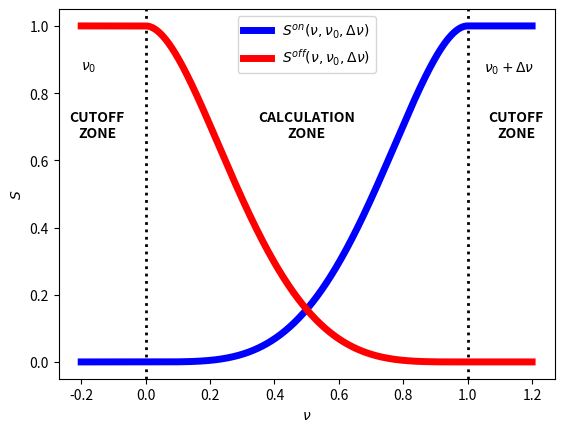

This figure's Python source:
import matplotlib.pyplot as plt
import numpy as np

def S_on(m):
    if m < 0:
        return 0
    elif 0 <= m <= 1:
        return 3*m**4 - 2*m**6
    else:
        return 1
   
def S_off(m):
    if m < 0:
        return 1
    elif 0 <= m <= 1:
        return 3*(m-1)**4 - 2*(m-1)**6
    else:
        return 0
    

if __name__=="__main__":

    m = np.linspace(-0.2, 1.2, 1000)

    S_on_values = [S_on(m_) for m_ in m]
    S_off_values = [S_off(m_) for m_ in m]

    fig, ax1 = plt.subplots(figsize=(6.4, 4.8))

    ax1.set_xlabel(r"$\nu$", fontweight='bold')
    ax1.set_ylabel(r"$S$", fontweight='bold')

    ax1.axvline(x=0, color="black", linestyle="dotted", linewidth=2)
    ax1.text(-0.2, 0.9, r"$\nu_{0}$", verticalalignment='top', horizontalalignment='left', color='black',fontweight="bold")

    ax1.axvline(x=1, color="black", linestyle="dotted", linewidth=2)
    ax1.text(1.05, 0.9, r"$\nu_{0}+\Delta\nu$", verticalalignment='top', horizontalalignment='left', color='black',fontweight="bold")

    ax1.text(-0.15, 0.75, "CUTOFF\nZONE", verticalalignment='top', horizontalalignment='center', color='black',fontweight="bold")
    ax1.text(0.50, 0.75, "CALCULATION\nZONE", verticalalignment='top', horizontalalignment='center', color='black',fontweight="bold")
    ax1.text(1.15, 0.75, "CUTOFF\nZONE", verticalalignment='top', horizontalalignment='center', color='black',fontweight="bold")

    plt.plot(m, S_on_values, label=r"$S^{on}(\nu,\nu_{0},\Delta\nu)$",linewidth=5,color='blue')
    plt.plot(m, S_off_values, label=r"$S^{off}(\nu,\nu_{0},\Delta\nu)$",linewidth=5,color='red')
    plt.legend()
    plt.show()